2-way image classification set "data" from GitHub (golden-com/Golden_Detect_Anemic); label vocabulary: anemia, no anemia.

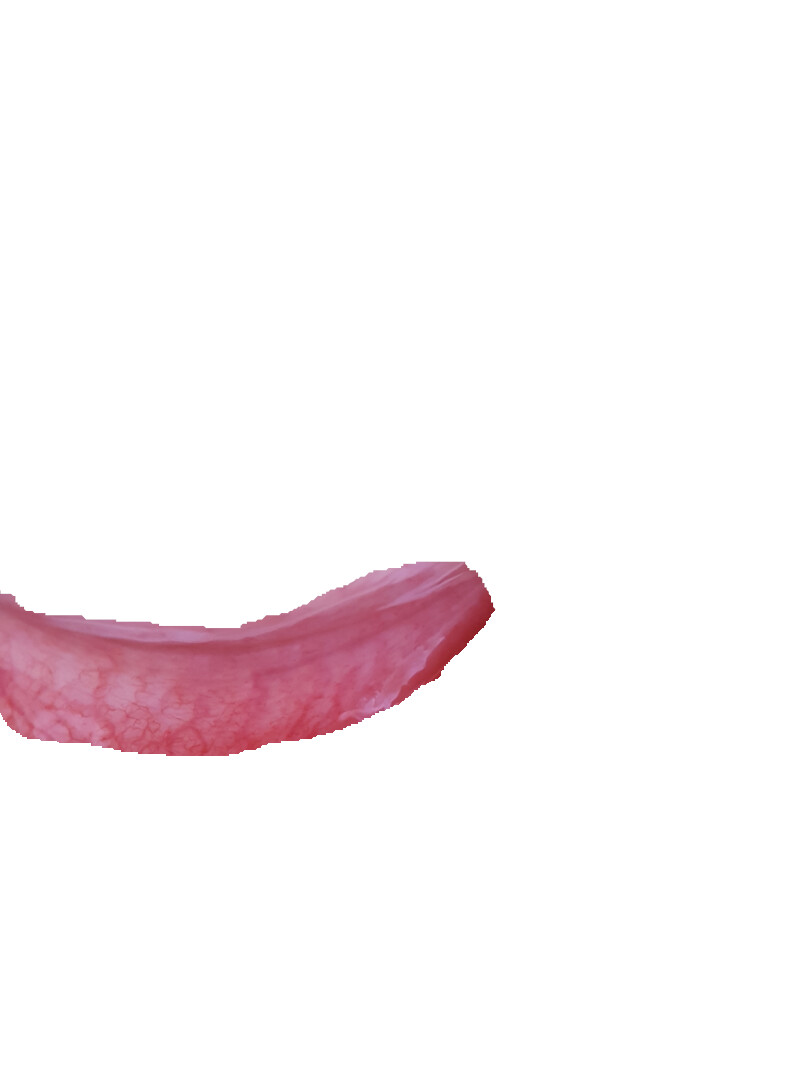
Label: no anemia

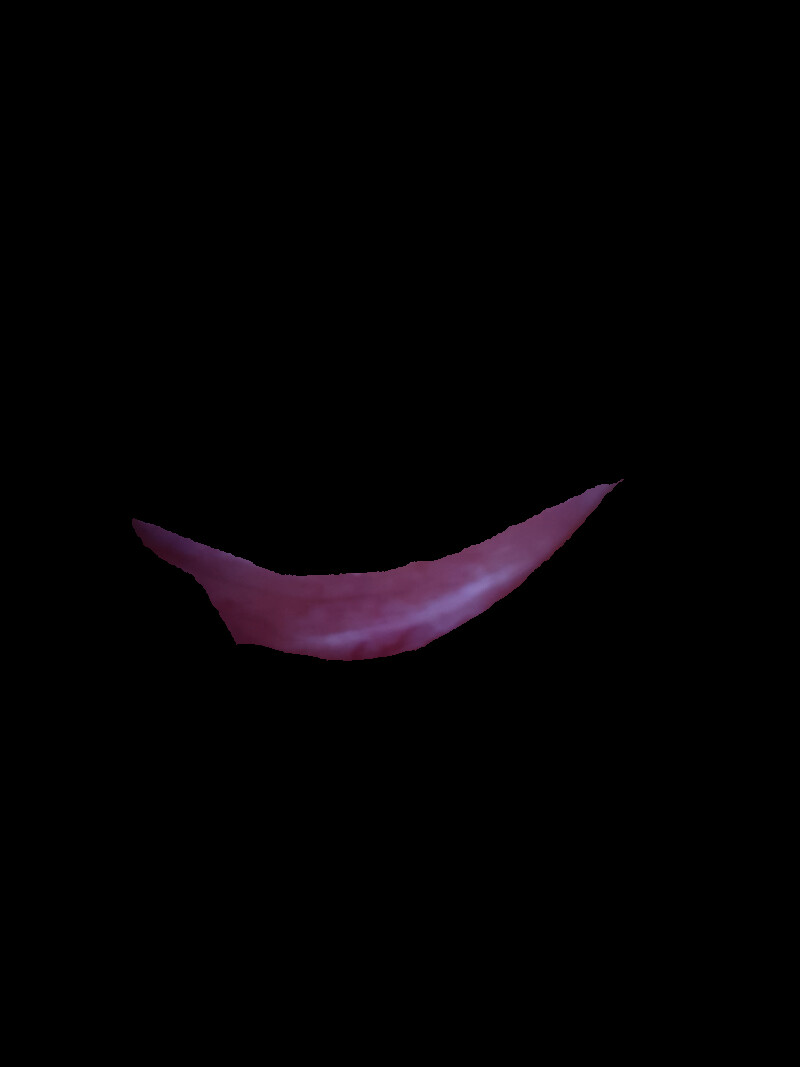
Label: anemia

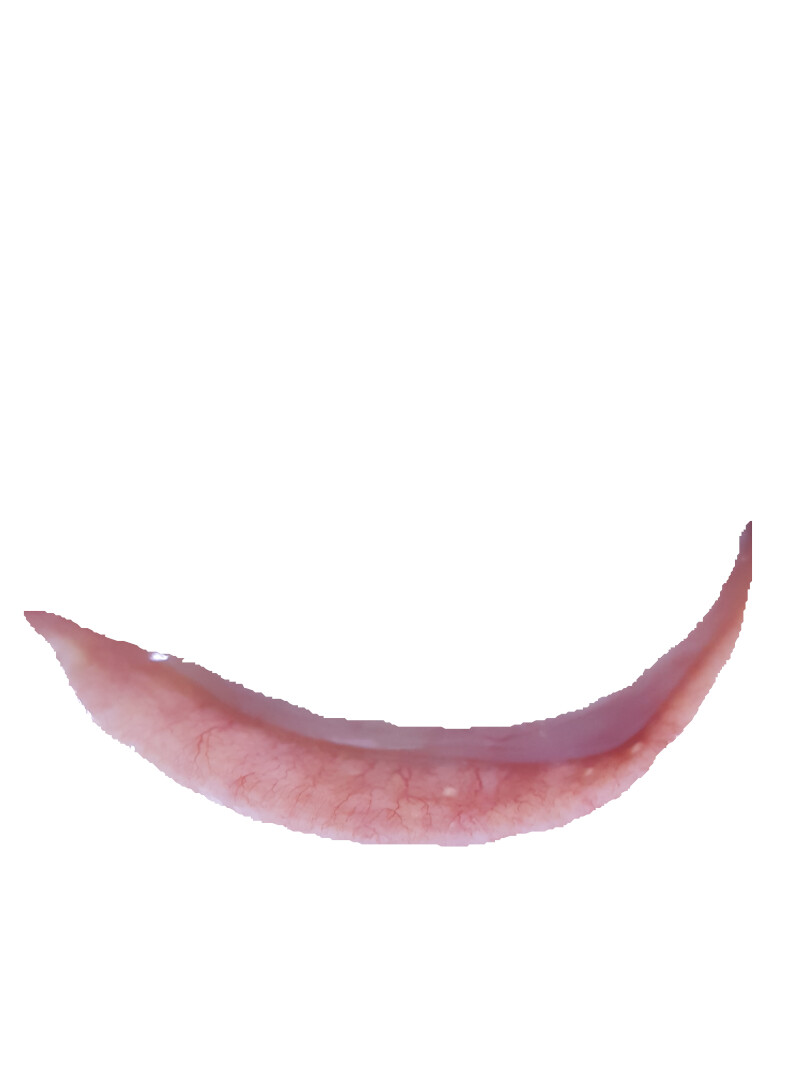
Label: no anemia

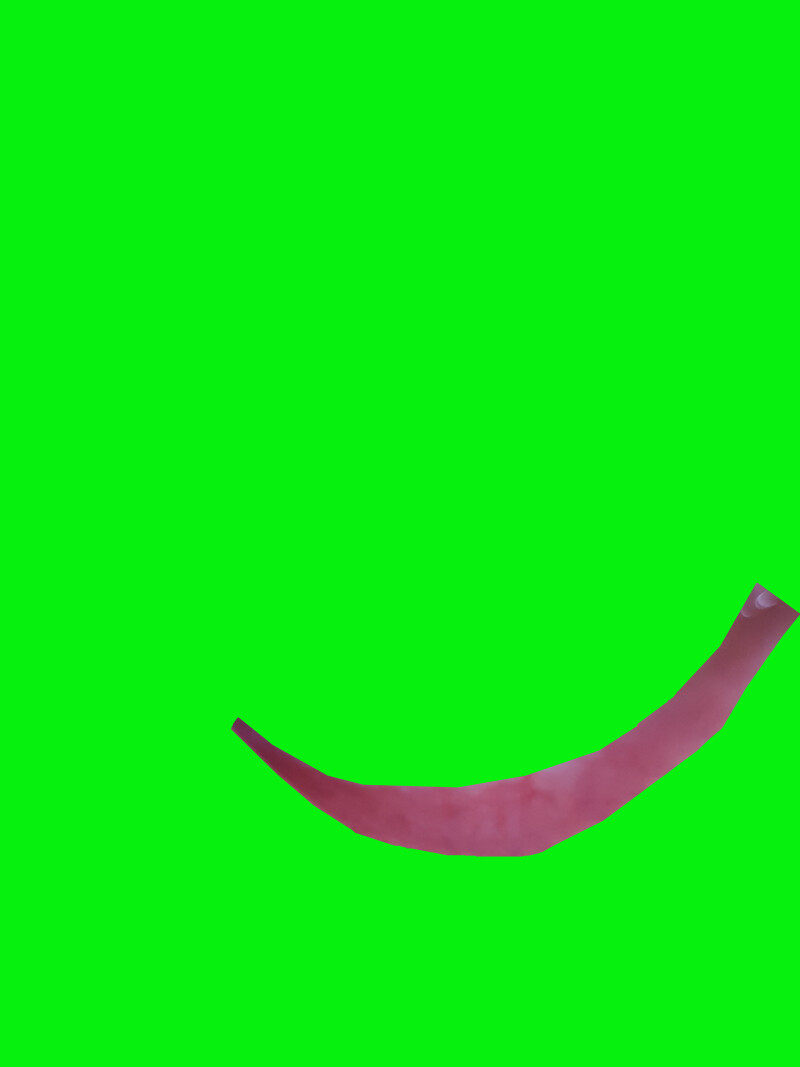
Label: anemia
